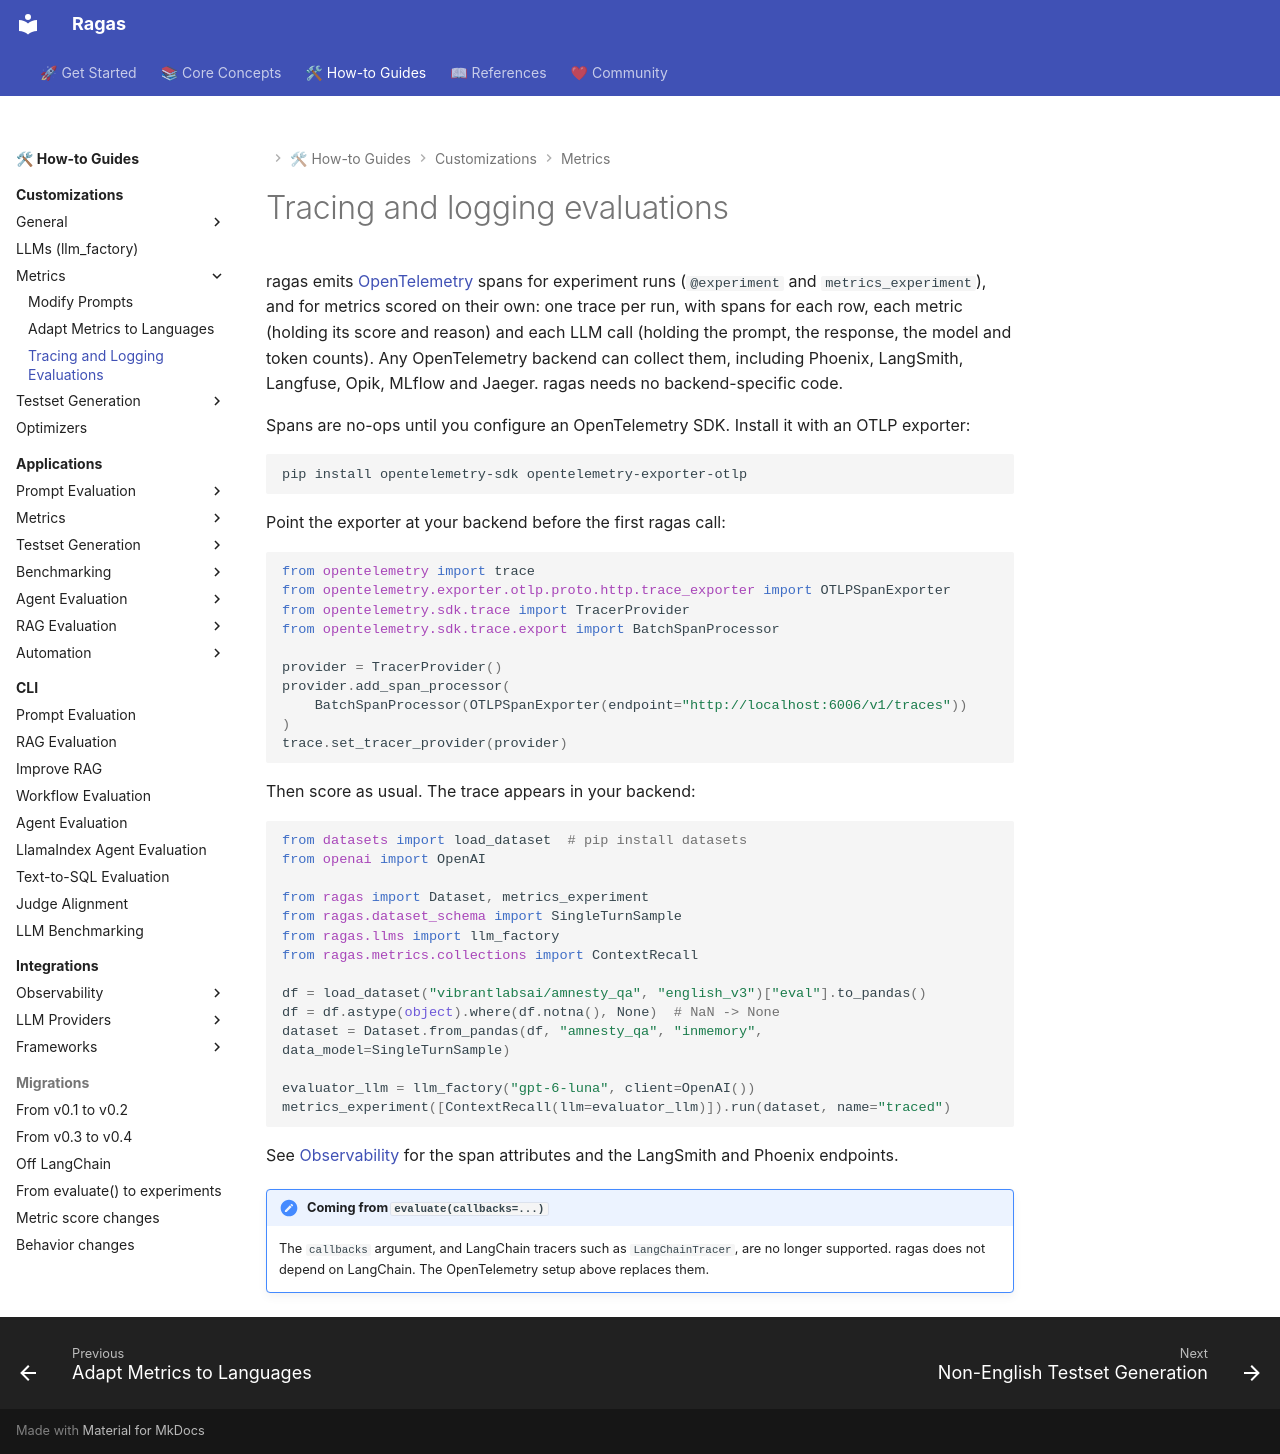

repository: arpieb/ragas-ng · page: howtos/customizations/metrics/tracing/index.html · generator: mkdocs

# Tracing and logging evaluations

ragas emits [OpenTelemetry](https://opentelemetry.io) spans for experiment runs (`@experiment` and `metrics_experiment`), and for metrics scored on their own: one trace per run, with spans for each row, each metric (holding its score and reason) and each LLM call (holding the prompt, the response, the model and token counts). Any OpenTelemetry backend can collect them, including Phoenix, LangSmith, Langfuse, Opik, MLflow and Jaeger. ragas needs no backend-specific code.

Spans are no-ops until you configure an OpenTelemetry SDK. Install it with an OTLP exporter:

```bash
pip install opentelemetry-sdk opentelemetry-exporter-otlp
```

Point the exporter at your backend before the first ragas call:

```python
from opentelemetry import trace
from opentelemetry.exporter.otlp.proto.http.trace_exporter import OTLPSpanExporter
from opentelemetry.sdk.trace import TracerProvider
from opentelemetry.sdk.trace.export import BatchSpanProcessor

provider = TracerProvider()
provider.add_span_processor(
    BatchSpanProcessor(OTLPSpanExporter(endpoint="http://localhost:6006/v1/traces"))
)
trace.set_tracer_provider(provider)
```

Then score as usual. The trace appears in your backend:

```python
from datasets import load_dataset  # pip install datasets
from openai import OpenAI

from ragas import Dataset, metrics_experiment
from ragas.dataset_schema import SingleTurnSample
from ragas.llms import llm_factory
from ragas.metrics.collections import ContextRecall

df = load_dataset("vibrantlabsai/amnesty_qa", "english_v3")["eval"].to_pandas()
df = df.astype(object).where(df.notna(), None)  # NaN -> None
dataset = Dataset.from_pandas(df, "amnesty_qa", "inmemory", data_model=SingleTurnSample)

evaluator_llm = llm_factory("gpt-6-luna", client=OpenAI())
metrics_experiment([ContextRecall(llm=evaluator_llm)]).run(dataset, name="traced")
```

See [Observability](../../observability.md) for the span attributes and the LangSmith and Phoenix endpoints.

!!! note "Coming from `evaluate(callbacks=...)`"
    The `callbacks` argument, and LangChain tracers such as `LangChainTracer`, are no longer supported. ragas does not depend on LangChain. The OpenTelemetry setup above replaces them.
